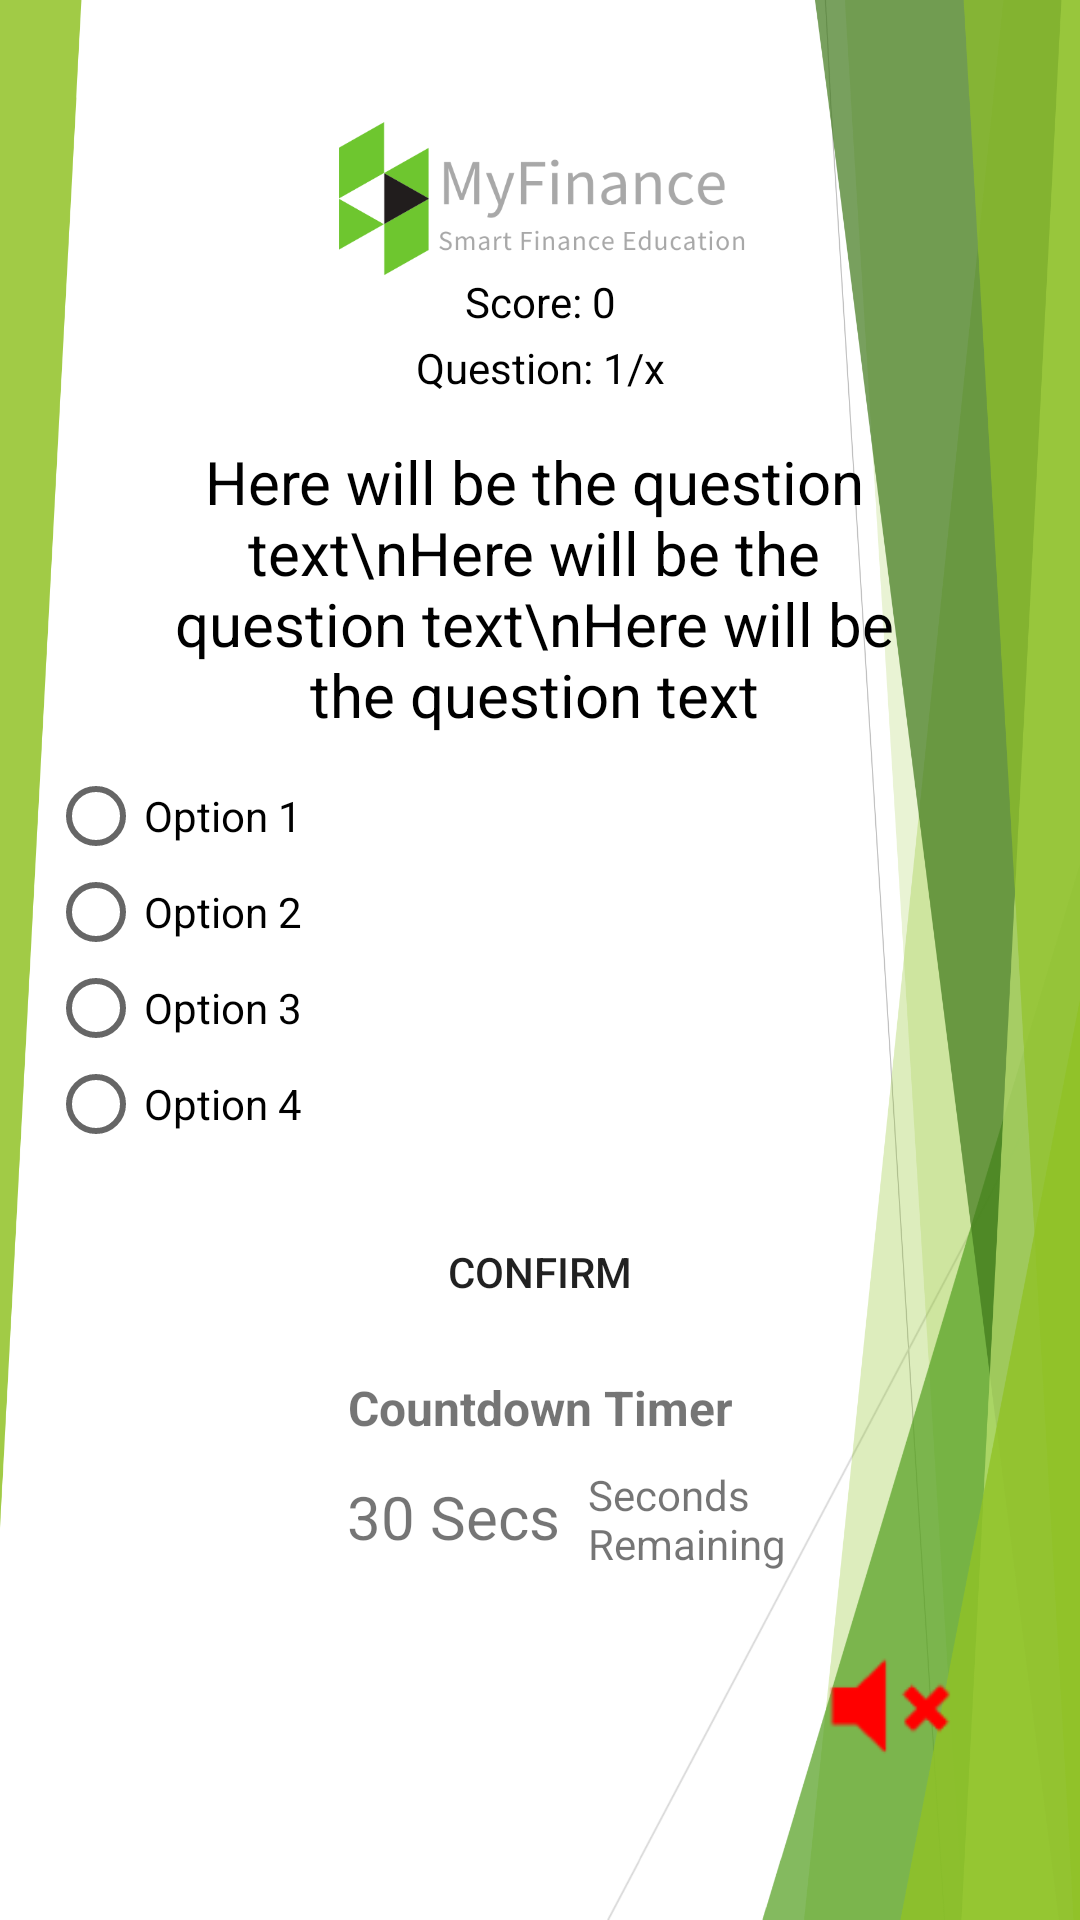

Android layout source for this screen:
<!-- AndroidManifest.xml: application theme AppTheme -->
<!-- res/layout/activity_smart_investing_quiz.xml -->
<?xml version="1.0" encoding="utf-8"?>
<RelativeLayout xmlns:android="http://schemas.android.com/apk/res/android"
    xmlns:app="http://schemas.android.com/apk/res-auto"
    xmlns:tools="http://schemas.android.com/tools"
    android:layout_width="match_parent"
    android:layout_height="match_parent"
    android:background="@drawable/bg2"
    android:padding="16dp"
    tools:context=".SmartInvesting.SmartInvestingQuiz">

    <ImageView
        android:id="@+id/sound2"
        android:layout_width="46dp"
        android:layout_height="44dp"
        android:layout_alignParentEnd="true"
        android:layout_alignParentRight="true"
        android:layout_alignParentBottom="true"
        android:layout_marginEnd="23dp"
        android:layout_marginRight="23dp"
        android:layout_marginBottom="34dp"
        app:layout_constraintBottom_toBottomOf="parent"
        app:layout_constraintEnd_toEndOf="parent"
        app:srcCompat="@android:drawable/ic_lock_silent_mode"
        app:tint="#FF0000" />

    <TextView
        android:id="@+id/tvQuestionCount"
        android:layout_width="395dp"
        android:layout_height="wrap_content"
        android:layout_above="@+id/tvQuestion"
        android:layout_alignParentEnd="true"
        android:layout_alignParentRight="true"
        android:layout_marginEnd="0dp"
        android:layout_marginRight="0dp"
        android:layout_marginBottom="15dp"
        android:gravity="center"
        android:text="Question: 1/x"
        android:textColor="@android:color/black" />

    <TextView
        android:id="@+id/tvScore"
        android:layout_width="395dp"
        android:layout_height="wrap_content"
        android:layout_above="@+id/tvQuestionCount"
        android:layout_alignParentEnd="true"
        android:layout_alignParentRight="true"
        android:layout_marginEnd="0dp"
        android:layout_marginRight="0dp"
        android:layout_marginBottom="3dp"
        android:text="Score: 0"
        android:gravity="center"
        android:textColor="@android:color/black" />

    <TextView
        android:id="@+id/tvQuestion"
        android:layout_width="350dp"
        android:layout_height="109dp"
        android:layout_above="@id/radio_group"
        android:layout_alignParentStart="true"
        android:layout_alignParentLeft="true"
        android:layout_alignParentEnd="true"
        android:layout_alignParentRight="true"
        android:layout_marginStart="37dp"
        android:layout_marginLeft="39dp"
        android:layout_marginEnd="41dp"
        android:layout_marginRight="39dp"
        android:layout_marginBottom="0dp"
        android:text="Here will be the question text\nHere will be the question text\nHere will be the question text"
        android:textAlignment="center"
        android:textColor="@android:color/black"
        android:textSize="20sp" />

    <RadioGroup
        android:id="@+id/radio_group"
        android:layout_width="wrap_content"
        android:layout_height="wrap_content"
        android:layout_centerVertical="true">
        <RadioButton
            android:id="@+id/rbA"
            android:layout_width="wrap_content"
            android:layout_height="wrap_content"
            android:text="Option 1" />
        <RadioButton
            android:id="@+id/rbB"
            android:layout_width="wrap_content"
            android:layout_height="wrap_content"
            android:text="Option 2" />
        <RadioButton
            android:id="@+id/rbC"
            android:layout_width="wrap_content"
            android:layout_height="wrap_content"
            android:text="Option 3" />
        <RadioButton
            android:id="@+id/rbD"
            android:layout_width="wrap_content"
            android:layout_height="wrap_content"
            android:text="Option 4" />
    </RadioGroup>

    <Button
        android:id="@+id/btCOnfirm"
        android:layout_width="match_parent"
        android:layout_height="wrap_content"
        android:layout_below="@id/radio_group"
        android:layout_marginTop="16dp"
        android:background="@drawable/roundedbutton"
        android:text="Confirm" />

    <ImageView
        android:id="@+id/imageView7"
        android:layout_width="wrap_content"
        android:layout_height="66dp"
        android:layout_alignParentTop="true"
        android:layout_marginTop="16dp"
        app:srcCompat="@drawable/logo" />

    <TextView
        android:id="@+id/tvCountDown"
        android:layout_width="wrap_content"
        android:layout_height="wrap_content"
        android:layout_alignParentStart="true"
        android:layout_alignParentLeft="true"
        android:layout_alignParentEnd="true"
        android:layout_alignParentRight="true"
        android:layout_alignParentBottom="true"
        android:layout_marginStart="62dp"
        android:layout_marginLeft="62dp"
        android:layout_marginEnd="120dp"
        android:layout_marginRight="120dp"
        android:layout_marginBottom="105dp"
        android:gravity="center"
        android:text="30 Secs"
        android:textSize="20sp" />

    <TextView
        android:id="@+id/textView5"
        android:layout_width="177dp"
        android:layout_height="wrap_content"
        android:layout_above="@+id/tvCountDown"
        android:layout_alignParentStart="true"
        android:layout_alignParentLeft="true"
        android:layout_alignParentEnd="true"
        android:layout_alignParentRight="true"
        android:layout_marginStart="80dp"
        android:layout_marginLeft="80dp"
        android:layout_marginEnd="80dp"
        android:layout_marginRight="80dp"
        android:layout_marginBottom="12dp"
        android:gravity="center"
        android:text="Countdown Timer"
        android:textSize="16sp"
        android:textStyle="bold" />

    <TextView
        android:id="@+id/textView6"
        android:layout_width="wrap_content"
        android:layout_height="wrap_content"
        android:layout_alignParentStart="true"
        android:layout_alignParentLeft="true"
        android:layout_alignParentEnd="true"
        android:layout_alignParentRight="true"
        android:layout_alignParentBottom="true"
        android:layout_marginStart="180dp"
        android:layout_marginLeft="180dp"
        android:layout_marginEnd="62dp"
        android:layout_marginRight="62dp"
        android:layout_marginBottom="100dp"
        android:text="Seconds Remaining" />

</RelativeLayout>
<!-- resources referenced by this layout -->
<resources>
  <!-- drawable bg2: png bitmap (drawable, 70331 bytes) -->
  <!-- drawable logo: png bitmap (drawable, 25099 bytes) -->
  <style name="AppTheme" parent="Theme.AppCompat.Light.DarkActionBar">
          
          <item name="colorPrimary">#54A801</item>
          <item name="colorPrimaryDark">@color/colorPrimaryDark</item>
          <item name="colorAccent">@color/colorAccent</item>
      </style>
  <!-- not gathered from this repository: default colours our renderer supplied (Android Studio template values) -->
  <color name="colorPrimaryDark">#FF3700B3</color>
  <color name="colorAccent">#FF03DAC5</color>
</resources>
